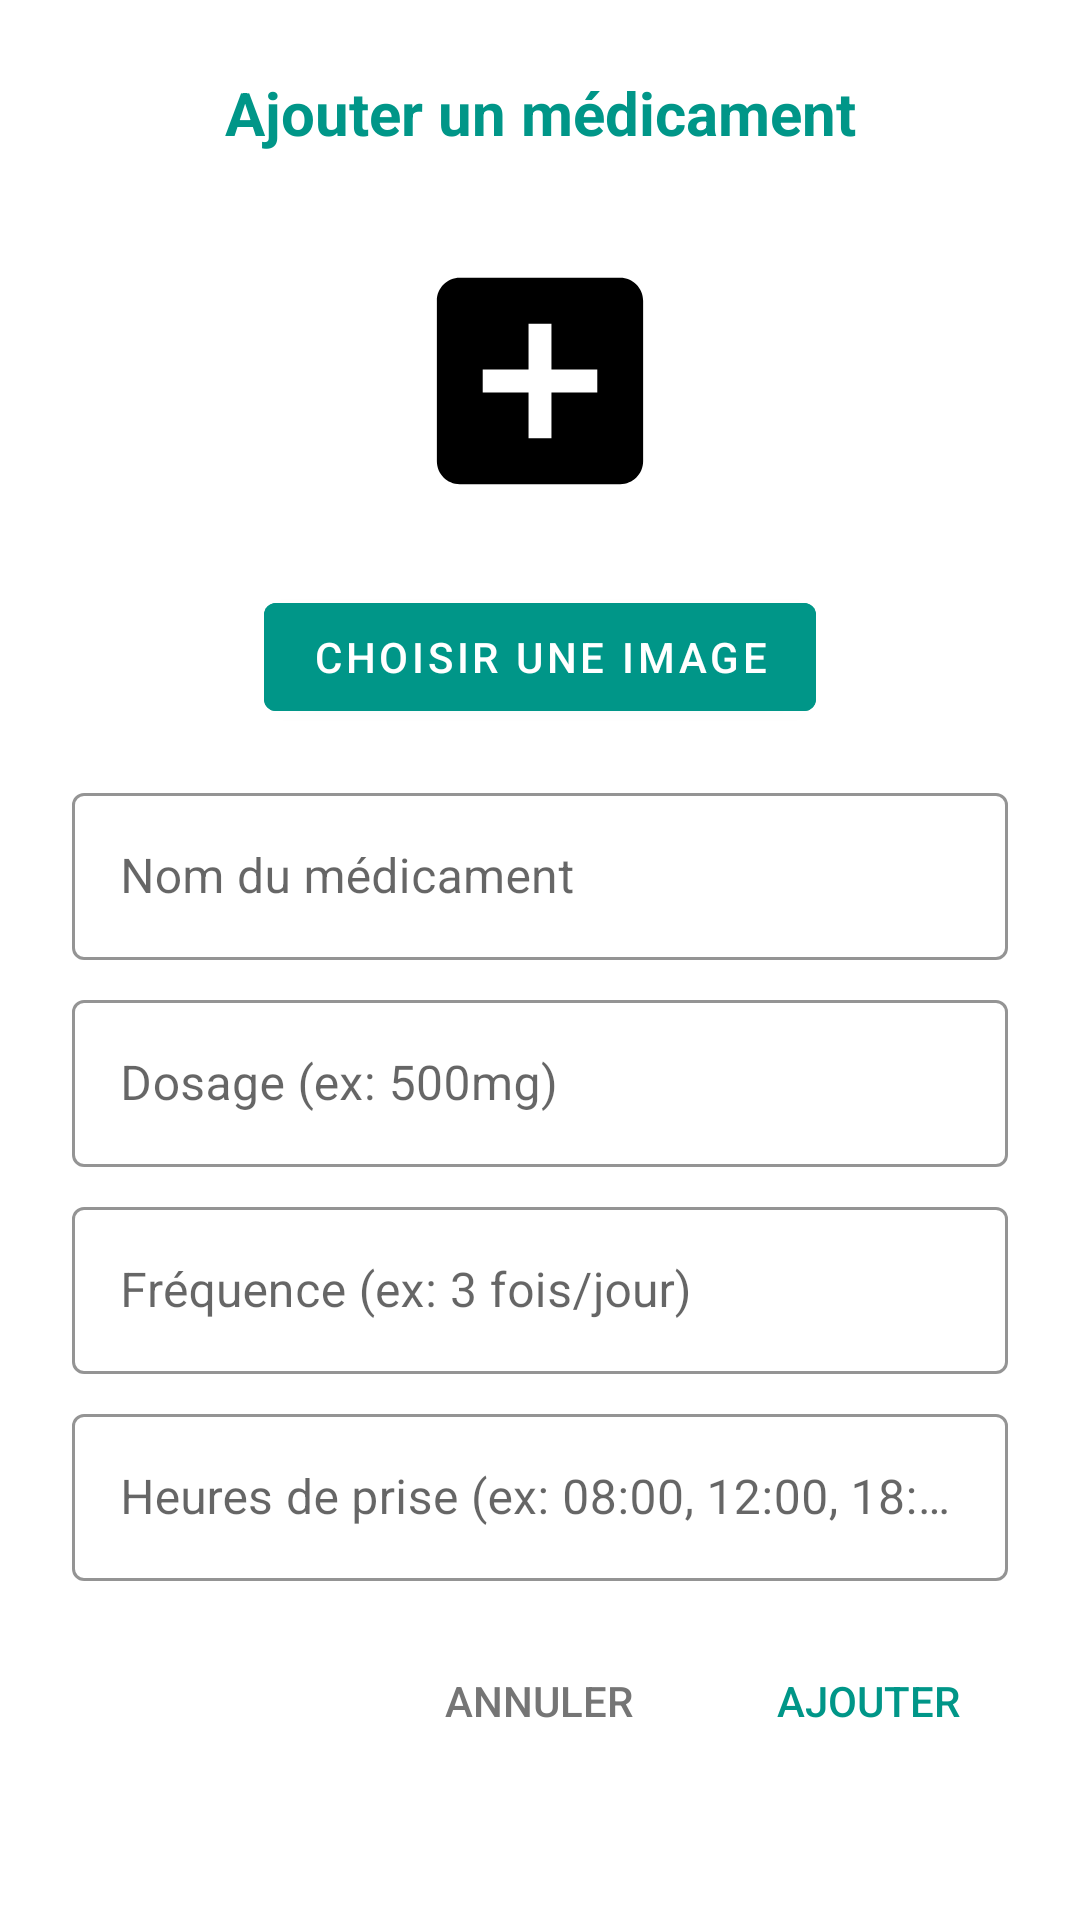

Android layout source for this screen:
<!-- AndroidManifest.xml: fallback theme Theme.MaterialComponents.DayNight.NoActionBar -->
<!-- res/layout/dialog_add_medication.xml -->
<?xml version="1.0" encoding="utf-8"?>
<ScrollView xmlns:android="http://schemas.android.com/apk/res/android"
    xmlns:app="http://schemas.android.com/apk/res-auto"
    android:layout_width="match_parent"
    android:layout_height="match_parent"
    android:background="@drawable/dialog_rounded_bg"
    android:fillViewport="true">

    <LinearLayout
        android:layout_width="match_parent"
        android:layout_height="wrap_content"
        android:orientation="vertical"
        android:padding="24dp">

        
        <TextView
            android:id="@+id/dialogTitle"
            android:layout_width="match_parent"
            android:layout_height="wrap_content"
            android:text="Ajouter un médicament"
            android:textColor="#009688"
            android:textSize="20sp"
            android:textStyle="bold"
            android:gravity="center"
            android:layout_marginBottom="16dp"/>
        <LinearLayout
            android:layout_width="match_parent"
            android:layout_height="wrap_content"
            android:orientation="vertical"
            android:layout_marginBottom="16dp"
            android:gravity="center">

            <ImageView
                android:id="@+id/medicationPreview"
                android:layout_width="120dp"
                android:layout_height="120dp"
                android:src="@drawable/ic_medication"
                android:contentDescription="Preview médicament"
                android:layout_marginBottom="8dp"/>

            <Button
                android:id="@+id/btnSelectImage"
                android:layout_width="wrap_content"
                android:layout_height="wrap_content"
                android:text="Choisir une image"
                android:backgroundTint="#009688"
                android:textColor="#FFFFFF"/>
        </LinearLayout>

        
        <com.google.android.material.textfield.TextInputLayout
            android:id="@+id/nameInputLayout"
            android:layout_width="match_parent"
            android:layout_height="wrap_content"
            android:layout_marginBottom="8dp"
            style="@style/Widget.MaterialComponents.TextInputLayout.OutlinedBox"
            app:boxStrokeColor="#009688"
            app:hintTextColor="#009688">

            <com.google.android.material.textfield.TextInputEditText
                android:id="@+id/etMedicationName"
                android:layout_width="match_parent"
                android:layout_height="wrap_content"
                android:hint="Nom du médicament"
                android:textColor="#000000"/>
        </com.google.android.material.textfield.TextInputLayout>

        
        <com.google.android.material.textfield.TextInputLayout
            android:id="@+id/dosageInputLayout"
            android:layout_width="match_parent"
            android:layout_height="wrap_content"
            android:layout_marginBottom="8dp"
            style="@style/Widget.MaterialComponents.TextInputLayout.OutlinedBox"
            app:boxStrokeColor="#009688"
            app:hintTextColor="#009688">

            <com.google.android.material.textfield.TextInputEditText
                android:id="@+id/etDosage"
                android:layout_width="match_parent"
                android:layout_height="wrap_content"
                android:hint="Dosage (ex: 500mg)"
                android:textColor="#000000"/>
        </com.google.android.material.textfield.TextInputLayout>

        
        <com.google.android.material.textfield.TextInputLayout
            android:id="@+id/frequencyInputLayout"
            android:layout_width="match_parent"
            android:layout_height="wrap_content"
            android:layout_marginBottom="8dp"
            style="@style/Widget.MaterialComponents.TextInputLayout.OutlinedBox"
            app:boxStrokeColor="#009688"
            app:hintTextColor="#009688">

            <com.google.android.material.textfield.TextInputEditText
                android:id="@+id/etFrequency"
                android:layout_width="match_parent"
                android:layout_height="wrap_content"
                android:hint="Fréquence (ex: 3 fois/jour)"
                android:textColor="#000000"/>
        </com.google.android.material.textfield.TextInputLayout>

        
        <com.google.android.material.textfield.TextInputLayout
            android:id="@+id/scheduleInputLayout"
            android:layout_width="match_parent"
            android:layout_height="wrap_content"
            android:layout_marginBottom="16dp"
            style="@style/Widget.MaterialComponents.TextInputLayout.OutlinedBox"
            app:boxStrokeColor="#009688"
            app:hintTextColor="#009688">

            <com.google.android.material.textfield.TextInputEditText
                android:id="@+id/etSchedule"
                android:layout_width="match_parent"
                android:layout_height="wrap_content"
                android:hint="Heures de prise (ex: 08:00, 12:00, 18:00)"
                android:textColor="#000000"/>
        </com.google.android.material.textfield.TextInputLayout>

        
        <LinearLayout
            android:layout_width="match_parent"
            android:layout_height="wrap_content"
            android:orientation="horizontal"
            android:gravity="end">

            <Button
                android:id="@+id/btnCancel"
                style="@style/Widget.AppCompat.Button.Borderless"
                android:layout_width="wrap_content"
                android:layout_height="wrap_content"
                android:text="Annuler"
                android:textColor="#757575"
                android:layout_marginEnd="16dp"/>

            <Button
                android:id="@+id/btnAdd"
                style="@style/Widget.AppCompat.Button.Borderless"
                android:layout_width="wrap_content"
                android:layout_height="wrap_content"
                android:text="Ajouter"
                android:textColor="#009688"/>
        </LinearLayout>
    </LinearLayout>
</ScrollView>
<!-- resources referenced by this layout -->
<resources>
  <!-- drawable ic_medication (drawable) -->
  <vector xmlns:android="http://schemas.android.com/apk/res/android"
      android:width="108dp"
      android:height="108dp"
      android:viewportWidth="24"
      android:viewportHeight="24"
      android:tint="#000000">
    <group android:scaleX="0.7639024"
        android:scaleY="0.7639024"
        android:translateX="2.8331707"
        android:translateY="2.8331707">
      <path
          android:fillColor="@android:color/white"
          android:pathData="M19,3L5,3c-1.11,0 -2,0.9 -2,2v14c0,1.1 0.89,2 2,2h14c1.1,0 2,-0.9 2,-2L21,5c0,-1.1 -0.9,-2 -2,-2zM17,13h-4v4h-2v-4L7,13v-2h4L11,7h2v4h4v2z"/>
    </group>
  </vector>
</resources>
